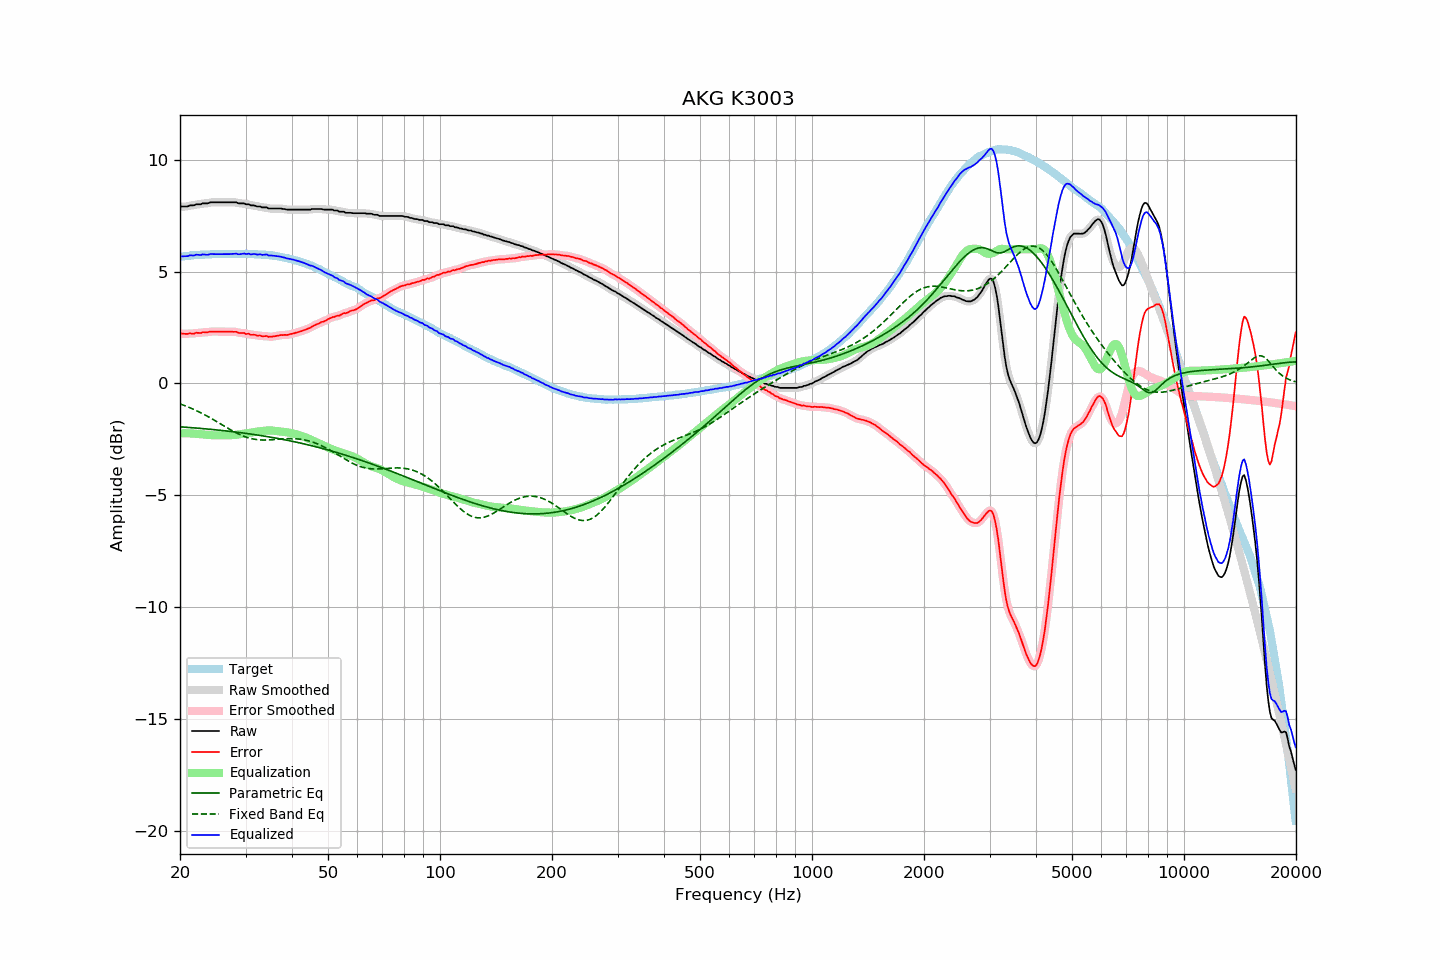

Data behind this chart, as committed beside it:
frequency, raw, error, smoothed, error_smoothed, equalization, parametric_eq, fixed_band_eq, equalized_raw, equalized_smoothed, target
20.00, 7.89, 2.23, 7.90, 2.24, -2.23, -1.94, -0.91, 5.66, 5.67, 5.67
20.20, 7.91, 2.24, 7.90, 2.23, -2.23, -1.94, -0.94, 5.69, 5.68, 5.68
20.40, 7.91, 2.23, 7.91, 2.22, -2.23, -1.95, -0.96, 5.69, 5.68, 5.69
20.61, 7.91, 2.22, 7.91, 2.22, -2.23, -1.95, -0.99, 5.69, 5.69, 5.69
20.81, 7.91, 2.22, 7.92, 2.22, -2.23, -1.96, -1.02, 5.69, 5.69, 5.69
21.02, 7.92, 2.22, 7.93, 2.23, -2.23, -1.96, -1.05, 5.70, 5.71, 5.70
21.23, 7.96, 2.25, 7.95, 2.23, -2.23, -1.97, -1.08, 5.73, 5.72, 5.71
21.44, 7.96, 2.23, 7.96, 2.23, -2.23, -1.98, -1.11, 5.73, 5.73, 5.73
21.66, 7.96, 2.23, 7.97, 2.24, -2.24, -1.98, -1.14, 5.72, 5.73, 5.73
21.87, 7.97, 2.23, 7.98, 2.24, -2.25, -1.99, -1.17, 5.73, 5.74, 5.74
22.09, 8.01, 2.27, 8.00, 2.26, -2.25, -1.99, -1.21, 5.76, 5.75, 5.74
22.31, 8.01, 2.26, 8.01, 2.26, -2.26, -2.00, -1.24, 5.76, 5.75, 5.75
22.54, 8.01, 2.26, 8.02, 2.27, -2.26, -2.00, -1.28, 5.75, 5.76, 5.75
22.76, 8.01, 2.25, 8.03, 2.27, -2.27, -2.01, -1.31, 5.74, 5.76, 5.76
22.99, 8.05, 2.29, 8.04, 2.28, -2.28, -2.02, -1.35, 5.77, 5.76, 5.76
23.22, 8.05, 2.29, 8.05, 2.29, -2.29, -2.02, -1.39, 5.77, 5.76, 5.76
23.45, 8.05, 2.28, 8.06, 2.29, -2.29, -2.03, -1.42, 5.76, 5.76, 5.77
23.69, 8.05, 2.29, 8.06, 2.29, -2.30, -2.04, -1.46, 5.75, 5.76, 5.77
23.92, 8.07, 2.31, 8.08, 2.30, -2.31, -2.04, -1.50, 5.77, 5.77, 5.77
24.16, 8.10, 2.33, 8.09, 2.32, -2.31, -2.05, -1.54, 5.79, 5.78, 5.78
24.40, 8.10, 2.32, 8.10, 2.32, -2.32, -2.06, -1.58, 5.79, 5.79, 5.79
24.65, 8.10, 2.32, 8.11, 2.32, -2.32, -2.06, -1.63, 5.79, 5.79, 5.79
24.89, 8.10, 2.32, 8.10, 2.32, -2.32, -2.07, -1.67, 5.78, 5.78, 5.78
25.14, 8.10, 2.32, 8.10, 2.32, -2.32, -2.08, -1.71, 5.78, 5.78, 5.78
25.39, 8.10, 2.32, 8.10, 2.32, -2.32, -2.09, -1.75, 5.78, 5.78, 5.78
25.65, 8.10, 2.32, 8.10, 2.32, -2.32, -2.09, -1.80, 5.78, 5.78, 5.78
25.91, 8.10, 2.32, 8.10, 2.32, -2.32, -2.10, -1.84, 5.79, 5.79, 5.78
26.16, 8.10, 2.31, 8.10, 2.32, -2.32, -2.11, -1.88, 5.79, 5.79, 5.79
26.43, 8.10, 2.31, 8.10, 2.31, -2.32, -2.12, -1.93, 5.79, 5.79, 5.79
26.69, 8.10, 2.32, 8.10, 2.31, -2.32, -2.12, -1.97, 5.78, 5.78, 5.79
26.96, 8.10, 2.32, 8.10, 2.32, -2.32, -2.13, -2.01, 5.78, 5.78, 5.79
27.23, 8.10, 2.32, 8.10, 2.32, -2.32, -2.14, -2.05, 5.79, 5.79, 5.79
27.50, 8.10, 2.32, 8.10, 2.31, -2.31, -2.15, -2.09, 5.79, 5.79, 5.79
27.77, 8.10, 2.31, 8.11, 2.32, -2.31, -2.16, -2.13, 5.80, 5.80, 5.79
28.05, 8.10, 2.31, 8.10, 2.31, -2.30, -2.17, -2.17, 5.80, 5.80, 5.79
28.33, 8.10, 2.31, 8.09, 2.30, -2.29, -2.17, -2.21, 5.81, 5.80, 5.79
28.62, 8.06, 2.27, 8.07, 2.28, -2.29, -2.18, -2.24, 5.78, 5.79, 5.79
28.90, 8.05, 2.25, 8.06, 2.26, -2.27, -2.19, -2.28, 5.78, 5.78, 5.80
29.19, 8.05, 2.26, 8.05, 2.26, -2.26, -2.20, -2.31, 5.79, 5.79, 5.80
29.48, 8.05, 2.26, 8.05, 2.25, -2.25, -2.21, -2.34, 5.80, 5.80, 5.80
29.78, 8.05, 2.26, 8.04, 2.24, -2.24, -2.22, -2.37, 5.81, 5.80, 5.79
30.08, 8.01, 2.21, 8.03, 2.24, -2.23, -2.23, -2.39, 5.79, 5.80, 5.80
30.38, 8.01, 2.22, 8.01, 2.22, -2.22, -2.24, -2.42, 5.80, 5.80, 5.79
30.68, 8.01, 2.22, 7.99, 2.20, -2.21, -2.25, -2.44, 5.81, 5.79, 5.79
30.99, 7.96, 2.18, 7.98, 2.19, -2.20, -2.26, -2.46, 5.77, 5.79, 5.79
31.30, 7.96, 2.18, 7.97, 2.18, -2.18, -2.27, -2.48, 5.78, 5.78, 5.79
31.61, 7.96, 2.18, 7.95, 2.17, -2.17, -2.28, -2.49, 5.79, 5.78, 5.78
31.93, 7.94, 2.17, 7.94, 2.16, -2.16, -2.29, -2.50, 5.78, 5.78, 5.77
32.24, 7.91, 2.13, 7.93, 2.15, -2.15, -2.30, -2.51, 5.76, 5.78, 5.78
32.57, 7.91, 2.15, 7.91, 2.14, -2.14, -2.31, -2.52, 5.77, 5.77, 5.77
32.89, 7.91, 2.15, 7.90, 2.13, -2.13, -2.33, -2.52, 5.78, 5.76, 5.77
33.22, 7.87, 2.11, 7.89, 2.12, -2.12, -2.34, -2.53, 5.75, 5.76, 5.76
33.55, 7.87, 2.11, 7.88, 2.12, -2.12, -2.35, -2.53, 5.76, 5.76, 5.76
33.89, 7.87, 2.12, 7.87, 2.11, -2.11, -2.36, -2.53, 5.77, 5.76, 5.76
34.23, 7.87, 2.13, 7.86, 2.11, -2.10, -2.37, -2.53, 5.77, 5.75, 5.75
34.57, 7.82, 2.08, 7.84, 2.10, -2.10, -2.38, -2.53, 5.72, 5.74, 5.74
34.92, 7.82, 2.09, 7.83, 2.09, -2.10, -2.40, -2.52, 5.72, 5.73, 5.73
35.27, 7.82, 2.09, 7.82, 2.09, -2.10, -2.41, -2.52, 5.72, 5.72, 5.74
35.62, 7.82, 2.11, 7.82, 2.10, -2.11, -2.42, -2.51, 5.71, 5.71, 5.71
35.97, 7.82, 2.11, 7.82, 2.11, -2.12, -2.43, -2.51, 5.71, 5.71, 5.71
... 635 more rows
